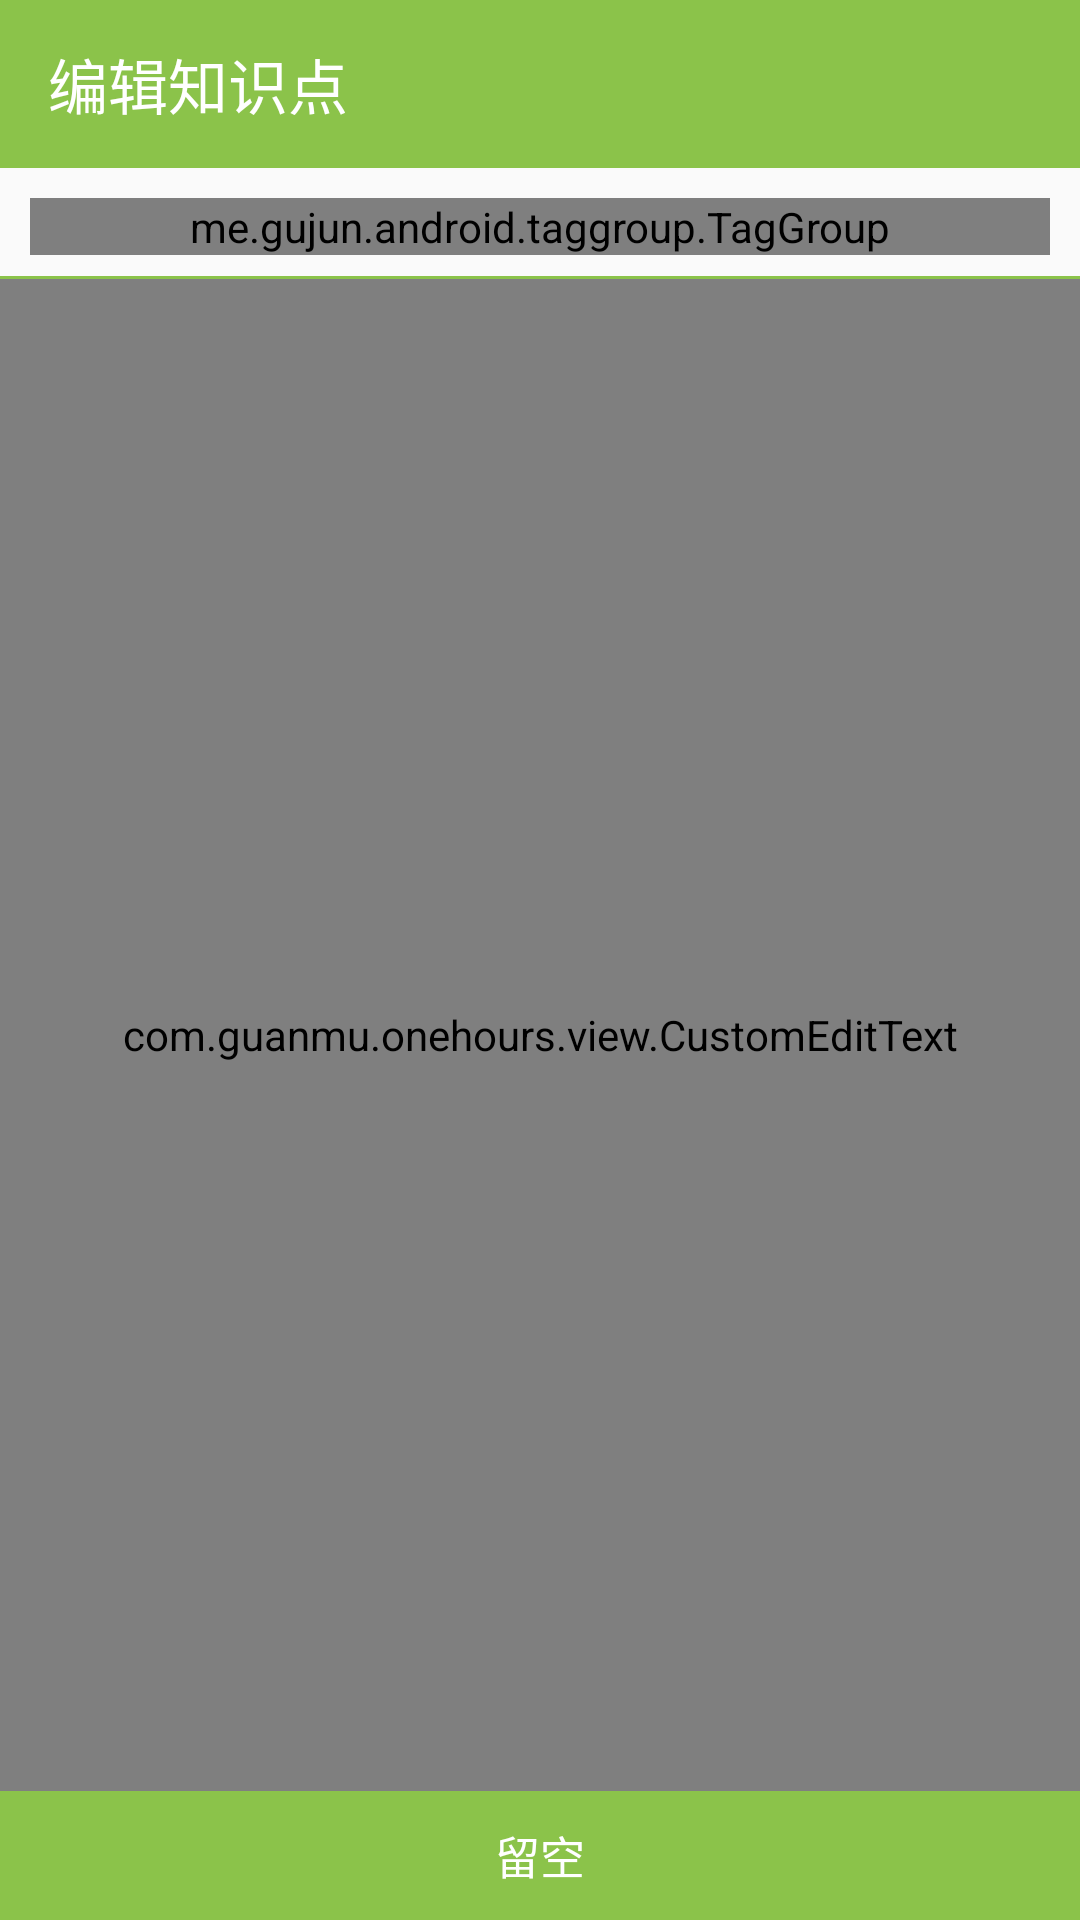

Write the Android layout XML for this screen, with the resource values it uses.
<!-- AndroidManifest.xml: application theme AppTheme -->
<!-- res/layout/activity_edit_knowledge.xml -->
<?xml version="1.0" encoding="utf-8"?>
<RelativeLayout xmlns:android="http://schemas.android.com/apk/res/android"
    xmlns:app="http://schemas.android.com/apk/res-auto"
    android:layout_width="match_parent"
    android:layout_height="match_parent"
    android:focusable="true"
    android:focusableInTouchMode="true"
    android:orientation="vertical">

    <com.google.android.material.appbar.AppBarLayout
        android:id="@+id/toolbar_layout"
        android:layout_width="match_parent"
        android:layout_height="wrap_content"
        android:theme="@style/ThemeOverlay.AppCompat.Dark.ActionBar">

        <androidx.appcompat.widget.Toolbar
            android:id="@+id/toolbar"
            android:layout_width="match_parent"
            android:layout_height="?attr/actionBarSize"
            app:popupTheme="@style/ThemeOverlay.AppCompat.Light"
            app:title="@string/title_edit_knowledge" />

    </com.google.android.material.appbar.AppBarLayout>


    <me.gujun.android.taggroup.TagGroup
        android:id="@+id/tag_group"
        style="@style/TagGroup"
        android:layout_width="match_parent"
        android:layout_height="wrap_content"
        android:layout_below="@id/toolbar_layout"
        android:layout_marginBottom="7dp"
        android:layout_marginLeft="10dp"
        android:layout_marginRight="10dp"
        android:layout_marginTop="10dp"
        app:atg_isAppendMode="true" />

    <View
        android:id="@+id/divider"
        android:layout_width="match_parent"
        android:layout_height="1dp"
        android:layout_below="@id/tag_group"
        android:background="@color/colorPrimary" />

    <com.guanmu.onehours.view.CustomEditText
        android:id="@+id/edit_text"
        android:layout_width="match_parent"
        android:layout_height="match_parent"
        android:layout_above="@+id/button_set"
        android:layout_below="@id/divider"
        android:background="@null"
        android:dropDownAnchor="@id/divider"
        android:dropDownVerticalOffset="40dp"
        android:focusable="true"
        android:gravity="top"
        android:includeFontPadding="true"
        android:inputType="textMultiLine"
        android:lineSpacingMultiplier="1.2"
        android:padding="10dp" />


    <LinearLayout
        android:id="@id/button_set"
        android:layout_width="match_parent"
        android:layout_height="43dp"
        android:layout_alignParentBottom="true"
        android:background="?attr/colorPrimary"
        android:gravity="center">

        <ToggleButton
            android:id="@+id/button"
            android:layout_width="wrap_content"
            android:layout_height="wrap_content"
            android:background="?android:attr/selectableItemBackground"
            android:padding="10dp"
            android:textColor="@color/white"
            android:textOff="@string/btn_blank"
            android:textOn="@string/btn_de_blank"
            android:textSize="15sp" />
    </LinearLayout>
</RelativeLayout>
<!-- resources referenced by this layout -->
<resources>
  <color name="colorPrimary">#8BC34A</color>
  <color name="white">#ffffff</color>
  <string name="btn_blank">留空</string>
  <string name="btn_de_blank">恢复</string>
  <string name="title_edit_knowledge">编辑知识点</string>
  <style name="AppTheme" parent="AppTheme.Base">
  
      </style>
  <style name="AppTheme.Base" parent="@style/Theme.AppCompat.Light.DarkActionBar">
          <item name="windowNoTitle">true</item>
          <item name="windowActionBar">false</item>
          <item name="colorPrimary">@color/colorPrimary</item>
          <item name="colorPrimaryDark">@color/colorPrimaryDark</item>
          <item name="colorAccent">@color/colorAccent</item>
          <item name="android:actionMenuTextColor">@color/white</item>
      </style>
  <color name="colorPrimaryDark">#33691E</color>
  <color name="colorAccent">#FF9800</color>
</resources>
